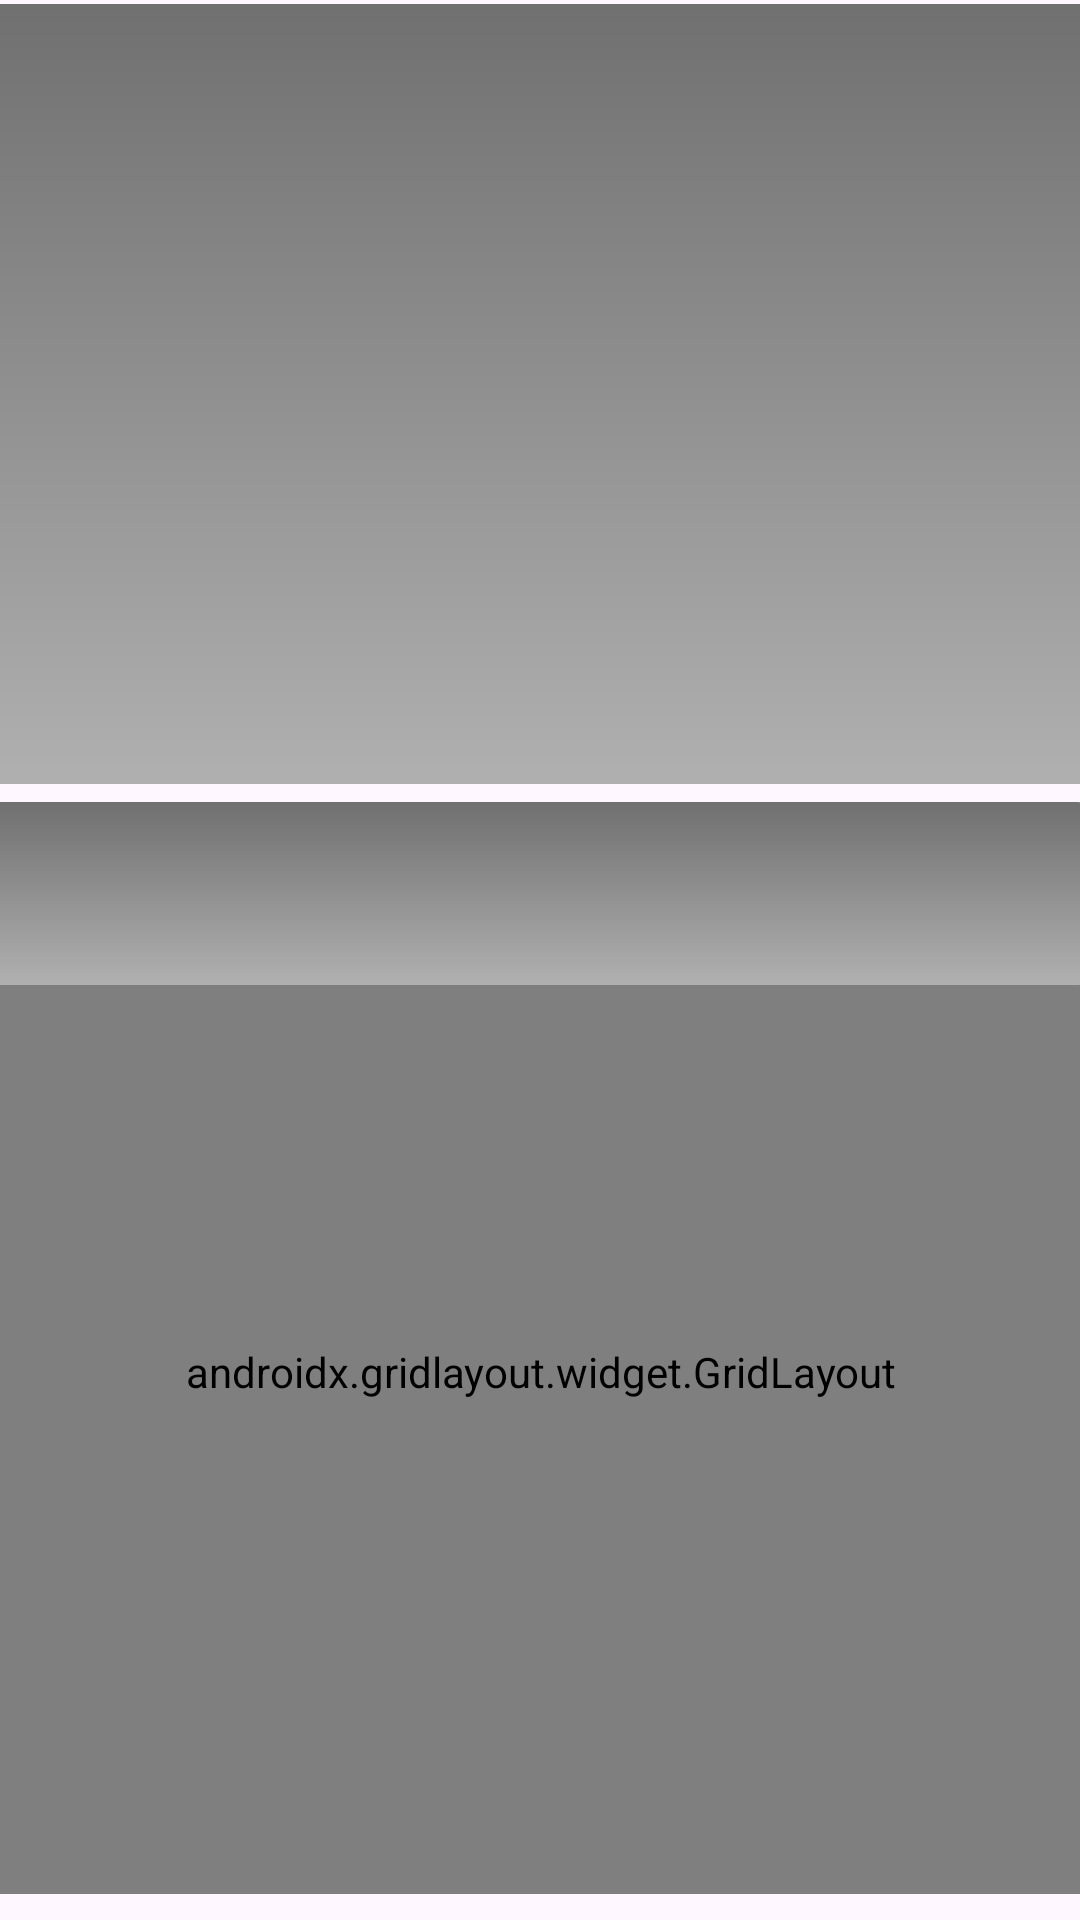

Produce the Android XML layout that renders to this screen, including the resource entries it uses.
<!-- AndroidManifest.xml: application theme Theme.Ejercicios -->
<!-- res/layout/calculadora.xml -->
<?xml version="1.0" encoding="utf-8"?>
<androidx.constraintlayout.widget.ConstraintLayout xmlns:android="http://schemas.android.com/apk/res/android"
    xmlns:app="http://schemas.android.com/apk/res-auto"
    xmlns:tools="http://schemas.android.com/tools"
    android:layout_width="match_parent"
    android:layout_height="match_parent">

    <androidx.gridlayout.widget.GridLayout
        android:id="@+id/gridLayout"
        android:layout_width="376dp"
        android:layout_height="348dp"
        android:background="#FFFFFF"
        android:padding="16dp"
        app:columnCount="4"
        app:layout_constraintBottom_toBottomOf="parent"
        app:layout_constraintEnd_toEndOf="parent"
        app:layout_constraintStart_toStartOf="parent"
        app:layout_constraintTop_toTopOf="parent"
        app:layout_constraintVertical_bias="0.97"
        app:rowCount="6">


        <Button
            android:id="@+id/buttonMR"
            style="@style/Widget.AppCompat.Button"
            android:layout_width="0dp"
            android:layout_height="0dp"
            android:layout_margin="4dp"
            android:background="@drawable/gradient_orange"
            android:backgroundTint="@null"
            android:stateListAnimator="@null"
            android:text="MR"
            android:textColor="@android:color/white"
            app:cornerRadius="5dp"
            app:layout_column="0"
            app:layout_columnWeight="1"
            app:layout_row="0"
            app:layout_rowWeight="1" />

        <Button
            android:id="@+id/buttonMPlus"
            android:layout_width="0dp"
            android:layout_height="0dp"
            android:layout_margin="4dp"
            android:text="MS"
            android:background="@drawable/gradient_orange"
            app:cornerRadius="5dp"
            app:layout_columnWeight="1"
            app:layout_rowWeight="1" />

        <Button
            android:id="@+id/buttonMMinus"
            android:layout_width="0dp"
            android:layout_height="0dp"
            android:layout_margin="4dp"
            android:text="MC"
            android:background="@drawable/gradient_orange"
            app:cornerRadius="5dp"
            app:layout_columnWeight="1"
            app:layout_rowWeight="1" />

        <Button
            android:id="@+id/buttonDiv"
            android:layout_width="0dp"
            android:layout_height="0dp"
            android:layout_margin="4dp"
            android:text="/"
            android:background="@drawable/gradient_orange"
            app:cornerRadius="5dp"
            app:layout_columnWeight="1"
            app:layout_rowWeight="1" />

        <Button
            android:id="@+id/button7"
            android:layout_width="0dp"
            android:layout_height="0dp"
            android:layout_margin="4dp"
            android:text="7"
            android:background="@drawable/gradient_orange"
            app:cornerRadius="5dp"
            app:layout_columnWeight="1"
            app:layout_rowWeight="1" />

        <Button
            android:id="@+id/button8"
            android:layout_width="0dp"
            android:layout_height="0dp"
            android:layout_margin="4dp"
            android:text="8"
            android:background="@drawable/gradient_orange"
            app:cornerRadius="5dp"
            app:layout_columnWeight="1"
            app:layout_rowWeight="1" />

        <Button
            android:id="@+id/button9"
            android:layout_width="0dp"
            android:layout_height="0dp"
            android:layout_margin="4dp"
            android:text="9"
            android:background="@drawable/gradient_orange"
            app:cornerRadius="5dp"
            app:layout_columnWeight="1"
            app:layout_rowWeight="1" />

        <Button
            android:id="@+id/buttonMul"
            android:layout_width="0dp"
            android:layout_height="0dp"
            android:layout_margin="4dp"
            android:text="*"
            android:background="@drawable/gradient_orange"
            app:cornerRadius="5dp"
            app:layout_columnWeight="1"
            app:layout_rowWeight="1" />

        <Button
            android:id="@+id/button4"
            android:layout_width="0dp"
            android:layout_height="0dp"
            android:layout_margin="4dp"
            android:text="4"
            android:background="@drawable/gradient_orange"
            app:cornerRadius="5dp"
            app:layout_columnWeight="1"
            app:layout_rowWeight="1" />

        <Button
            android:id="@+id/button5"
            android:layout_width="0dp"
            android:layout_height="0dp"
            android:layout_margin="4dp"
            android:text="5"
            android:background="@drawable/gradient_orange"
            app:cornerRadius="5dp"
            app:layout_columnWeight="1"
            app:layout_rowWeight="1" />

        <Button
            android:id="@+id/button6"
            android:layout_width="0dp"
            android:layout_height="0dp"
            android:layout_margin="4dp"
            android:text="6"
            android:background="@drawable/gradient_orange"
            app:cornerRadius="5dp"
            app:layout_columnWeight="1"
            app:layout_rowWeight="1" />

        <Button
            android:id="@+id/buttonSum"
            android:layout_width="0dp"
            android:layout_height="0dp"
            android:layout_margin="4dp"
            android:text="+"
            android:background="@drawable/gradient_orange"
            app:cornerRadius="5dp"
            app:layout_columnWeight="1"
            app:layout_rowWeight="1" />

        <Button
            android:id="@+id/button1"
            android:layout_width="0dp"
            android:layout_height="0dp"
            android:layout_margin="4dp"
            android:text="1"
            android:background="@drawable/gradient_orange"
            app:cornerRadius="5dp"
            app:layout_columnWeight="1"
            app:layout_rowWeight="1" />

        <Button
            android:id="@+id/button2"
            android:layout_width="0dp"
            android:layout_height="0dp"
            android:layout_margin="4dp"
            android:text="2"
            android:background="@drawable/gradient_orange"
            app:cornerRadius="5dp"
            app:layout_columnWeight="1"
            app:layout_rowWeight="1" />

        <Button
            android:id="@+id/button3"
            android:layout_width="0dp"
            android:layout_height="0dp"
            android:layout_margin="4dp"
            android:text="3"
            android:background="@drawable/gradient_orange"
            app:cornerRadius="5dp"
            app:layout_columnWeight="1"
            app:layout_rowWeight="1" />

        <Button
            android:id="@+id/buttonSub"
            android:layout_width="0dp"
            android:layout_height="0dp"
            android:layout_margin="4dp"
            android:text="-"
            android:background="@drawable/gradient_orange"
            app:cornerRadius="5dp"
            app:layout_columnWeight="1"
            app:layout_rowWeight="1" />

        <Button
            android:id="@+id/buttonDel"
            android:layout_width="0dp"
            android:layout_height="0dp"
            android:layout_margin="4dp"
            android:text="C"
            android:background="@drawable/gradient_orange"
            app:cornerRadius="5dp"
            app:layout_columnWeight="1"
            app:layout_rowWeight="1" />

        <Button
            android:id="@+id/button0"
            android:layout_width="0dp"
            android:layout_height="0dp"
            android:layout_margin="4dp"
            android:text="0"
            android:background="@drawable/gradient_orange"
            app:cornerRadius="5dp"
            app:layout_columnWeight="1"
            app:layout_rowWeight="1" />

        <Button
            android:id="@+id/buttonPoint"
            android:layout_width="0dp"
            android:layout_height="0dp"
            android:layout_margin="4dp"
            android:text="."
            android:background="@drawable/gradient_orange"
            app:cornerRadius="5dp"
            app:layout_columnWeight="1"
            app:layout_rowWeight="1" />

        <Button
            android:id="@+id/buttonEqual"
            android:layout_width="0dp"
            android:layout_height="0dp"
            android:layout_margin="4dp"
            android:text="="
            android:background="@drawable/gradient_orange"
            app:cornerRadius="5dp"
            app:layout_columnWeight="1"
            app:layout_rowWeight="1" />

    </androidx.gridlayout.widget.GridLayout>

    <TextView
        android:id="@+id/textView7"
        android:layout_width="407dp"
        android:layout_height="46dp"
        android:layout_marginStart="2dp"
        android:layout_marginEnd="3dp"
        android:text="CALCULADORA"
        android:gravity="center_vertical|center_horizontal"
        app:layout_constraintEnd_toEndOf="parent"
        app:layout_constraintStart_toStartOf="parent"
        app:layout_constraintTop_toTopOf="parent" />

    <LinearLayout
        android:id="@+id/linearLayout"
        android:layout_width="376dp"
        android:layout_height="260dp"
        android:layout_marginTop="1dp"
        android:layout_marginBottom="3dp"
        android:orientation="vertical"
        android:background="@drawable/gradient_gray"
        app:layout_constraintBottom_toTopOf="@+id/textView8"
        app:layout_constraintEnd_toEndOf="parent"
        app:layout_constraintStart_toStartOf="parent"
        android:paddingEnd="10dp"
        android:gravity="center_vertical|end"
        app:layout_constraintTop_toBottomOf="@+id/textView7"></LinearLayout>

    <TextView
        android:id="@+id/textView8"
        android:layout_width="376dp"
        android:layout_height="61dp"
        android:layout_marginStart="18dp"
        android:layout_marginTop="3dp"
        android:layout_marginEnd="21dp"
        android:layout_marginBottom="1dp"
        android:background="@drawable/gradient_gray"
        android:paddingEnd="10dp"
        android:text=""
        android:gravity="end"
        app:layout_constraintBottom_toTopOf="@+id/gridLayout"
        app:layout_constraintEnd_toEndOf="parent"
        app:layout_constraintStart_toStartOf="parent"
        app:layout_constraintTop_toBottomOf="@+id/linearLayout" />
</androidx.constraintlayout.widget.ConstraintLayout>
<!-- resources referenced by this layout -->
<resources>
  <!-- drawable gradient_gray (drawable) -->
  <shape xmlns:android="http://schemas.android.com/apk/res/android">
      <gradient
          android:angle="90"
          android:startColor="#B0B0B0"
          android:endColor="#707070"
          android:type="linear"
          android:gradientRadius="90dp" />
      <corners android:radius="8dp" />
  </shape>
  <!-- drawable gradient_orange (drawable) -->
  <shape xmlns:android="http://schemas.android.com/apk/res/android">
      <gradient
          android:angle="90"
          android:startColor="#FFCC80"
          android:endColor="#FF7043"
          android:type="linear"
          android:gradientRadius="90" />
      <corners android:radius="8dp" />
  </shape>
  <style name="Theme.Ejercicios" parent="Base.Theme.Ejercicios">
      </style>
  <style name="Base.Theme.Ejercicios" parent="Theme.Material3.DayNight.NoActionBar">
  
      </style>
</resources>
